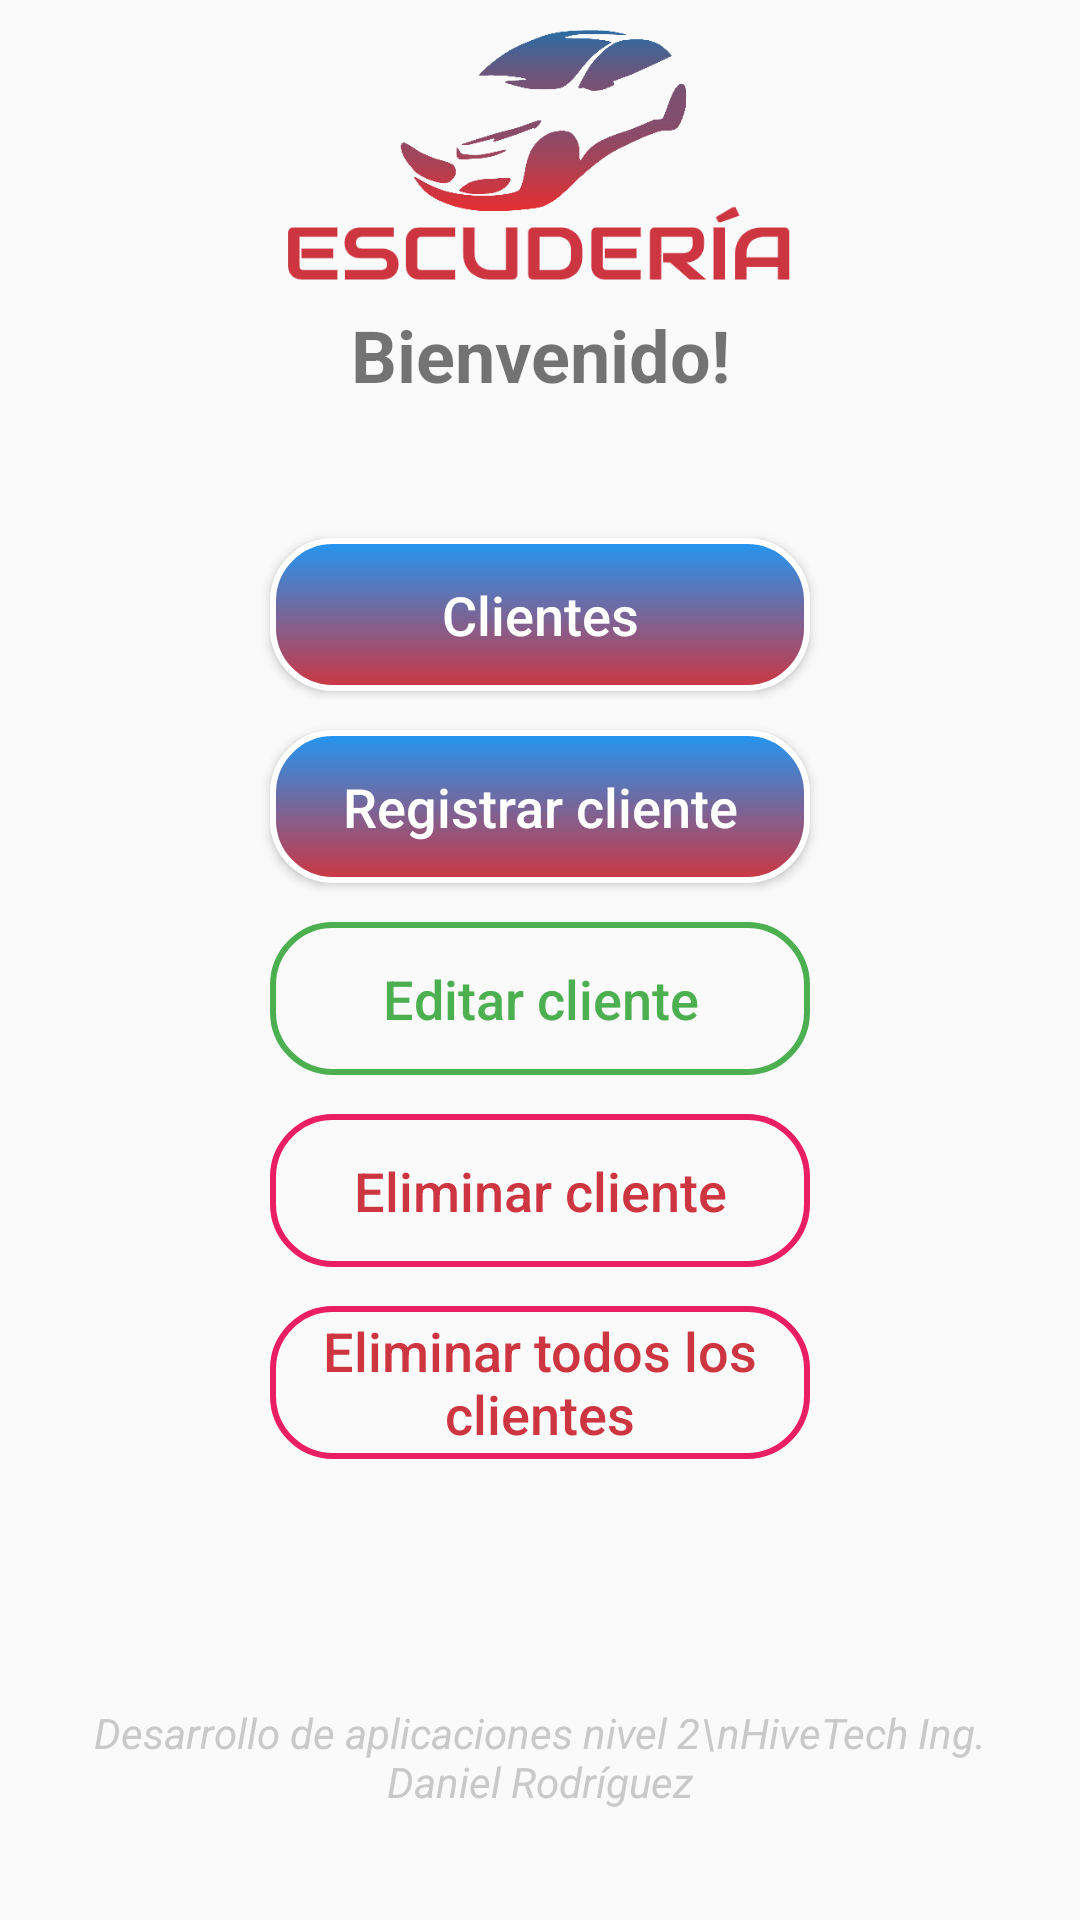

Layout XML and referenced resources for this Android screen:
<!-- AndroidManifest.xml: application theme Theme.Escuderia -->
<!-- res/layout/activity_main.xml -->
<?xml version="1.0" encoding="utf-8"?>
<androidx.constraintlayout.widget.ConstraintLayout xmlns:android="http://schemas.android.com/apk/res/android"
    xmlns:app="http://schemas.android.com/apk/res-auto"
    xmlns:tools="http://schemas.android.com/tools"
    android:layout_width="match_parent"
    android:layout_height="match_parent"
    tools:context=".MainActivity">

    <Button
        android:id="@+id/btnEliminarCliente"
        android:layout_width="0dp"
        android:layout_height="0dp"
        android:background="@drawable/transparent"
        android:text="Eliminar cliente"
        android:textAllCaps="false"
        android:textColor="@color/teal_200"
        android:textSize="18sp"
        app:layout_constraintBottom_toTopOf="@+id/guideline12"
        app:layout_constraintEnd_toStartOf="@+id/guideline14"
        app:layout_constraintStart_toStartOf="@+id/guideline13"
        app:layout_constraintTop_toTopOf="@+id/guideline11" />

    <ImageView
        android:id="@+id/imageView"
        android:layout_width="0dp"
        android:layout_height="0dp"
        android:layout_marginTop="8dp"
        app:layout_constraintBottom_toTopOf="@+id/guideline"
        app:layout_constraintEnd_toEndOf="parent"
        app:layout_constraintStart_toStartOf="parent"
        app:layout_constraintTop_toTopOf="parent"
        app:srcCompat="@mipmap/escuderialogo" />

    <androidx.constraintlayout.widget.Guideline
        android:id="@+id/guideline"
        android:layout_width="wrap_content"
        android:layout_height="wrap_content"
        android:orientation="horizontal"
        app:layout_constraintGuide_percent=".15" />

    <androidx.constraintlayout.widget.Guideline
        android:id="@+id/guideline2"
        android:layout_width="wrap_content"
        android:layout_height="wrap_content"
        android:orientation="horizontal"
        app:layout_constraintGuide_percent=".22" />

    <TextView
        android:id="@+id/textView"
        android:layout_width="0dp"
        android:layout_height="0dp"
        android:gravity="center"
        android:text="Bienvenido!"
        android:textSize="24sp"
        android:textStyle="bold"
        app:layout_constraintBottom_toTopOf="@+id/guideline2"
        app:layout_constraintEnd_toEndOf="parent"
        app:layout_constraintStart_toStartOf="parent"
        app:layout_constraintTop_toTopOf="@+id/guideline" />

    <Button
        android:id="@+id/btnRegistrarCliente"
        android:layout_width="0dp"
        android:layout_height="0dp"
        android:background="@drawable/gradiente_uno"
        android:text="Registrar cliente"
        android:textAllCaps="false"
        android:textColor="@color/white"
        android:textSize="18sp"
        app:layout_constraintBottom_toTopOf="@+id/guideline6"
        app:layout_constraintEnd_toStartOf="@+id/guideline14"
        app:layout_constraintStart_toStartOf="@+id/guideline13"
        app:layout_constraintTop_toTopOf="@+id/guideline5" />

    <Button
        android:id="@+id/btnEditarCliente"
        android:layout_width="0dp"
        android:layout_height="0dp"
        android:background="@drawable/transparente_verdee"
        android:text="Editar cliente"
        android:textAllCaps="false"
        android:textColor="#4CAF50"
        android:textSize="18sp"
        app:layout_constraintBottom_toTopOf="@+id/guideline8"
        app:layout_constraintEnd_toStartOf="@+id/guideline14"
        app:layout_constraintStart_toStartOf="@+id/guideline13"
        app:layout_constraintTop_toTopOf="@+id/guideline7" />

    <Button
        android:id="@+id/btnClientes"
        android:layout_width="0dp"
        android:layout_height="0dp"
        android:background="@drawable/gradiente_uno"
        android:text="Clientes"
        android:textAllCaps="false"
        android:textColor="@color/white"
        android:textSize="18sp"
        app:layout_constraintBottom_toTopOf="@+id/guideline4"
        app:layout_constraintEnd_toStartOf="@+id/guideline14"
        app:layout_constraintStart_toStartOf="@+id/guideline13"
        app:layout_constraintTop_toTopOf="@+id/guideline3" />

    <androidx.constraintlayout.widget.Guideline
        android:id="@+id/guideline44"
        android:layout_width="wrap_content"
        android:layout_height="wrap_content"
        android:orientation="horizontal"
        app:layout_constraintGuide_percent=".68" />

    <androidx.constraintlayout.widget.Guideline
        android:id="@+id/guideline45"
        android:layout_width="wrap_content"
        android:layout_height="wrap_content"
        android:orientation="horizontal"
        app:layout_constraintGuide_percent=".76" />

    <androidx.constraintlayout.widget.Guideline
        android:id="@+id/guideline13"
        android:layout_width="wrap_content"
        android:layout_height="wrap_content"
        android:orientation="vertical"
        app:layout_constraintGuide_percent=".25" />

    <androidx.constraintlayout.widget.Guideline
        android:id="@+id/guideline14"
        android:layout_width="wrap_content"
        android:layout_height="wrap_content"
        android:orientation="vertical"
        app:layout_constraintGuide_percent=".75" />

    <androidx.constraintlayout.widget.Guideline
        android:id="@+id/guideline3"
        android:layout_width="wrap_content"
        android:layout_height="wrap_content"
        android:orientation="horizontal"
        app:layout_constraintGuide_percent=".28" />

    <androidx.constraintlayout.widget.Guideline
        android:id="@+id/guideline4"
        android:layout_width="wrap_content"
        android:layout_height="wrap_content"
        android:orientation="horizontal"
        app:layout_constraintGuide_percent=".36" />

    <androidx.constraintlayout.widget.Guideline
        android:id="@+id/guideline5"
        android:layout_width="wrap_content"
        android:layout_height="wrap_content"
        android:orientation="horizontal"
        app:layout_constraintGuide_percent=".38" />

    <androidx.constraintlayout.widget.Guideline
        android:id="@+id/guideline6"
        android:layout_width="wrap_content"
        android:layout_height="wrap_content"
        android:orientation="horizontal"
        app:layout_constraintGuide_percent=".46" />

    <androidx.constraintlayout.widget.Guideline
        android:id="@+id/guideline7"
        android:layout_width="wrap_content"
        android:layout_height="wrap_content"
        android:orientation="horizontal"
        app:layout_constraintGuide_percent=".48" />

    <androidx.constraintlayout.widget.Guideline
        android:id="@+id/guideline8"
        android:layout_width="wrap_content"
        android:layout_height="wrap_content"
        android:orientation="horizontal"
        app:layout_constraintGuide_percent=".56" />

    <androidx.constraintlayout.widget.Guideline
        android:id="@+id/guideline11"
        android:layout_width="wrap_content"
        android:layout_height="wrap_content"
        android:orientation="horizontal"
        app:layout_constraintGuide_percent=".58" />

    <androidx.constraintlayout.widget.Guideline
        android:id="@+id/guideline12"
        android:layout_width="wrap_content"
        android:layout_height="wrap_content"
        android:orientation="horizontal"
        app:layout_constraintGuide_percent=".66" />

    <androidx.constraintlayout.widget.Guideline
        android:id="@+id/guideline9"
        android:layout_width="wrap_content"
        android:layout_height="wrap_content"
        android:orientation="horizontal"
        app:layout_constraintGuide_percent=".88" />

    <androidx.constraintlayout.widget.Guideline
        android:id="@+id/guideline10"
        android:layout_width="wrap_content"
        android:layout_height="wrap_content"
        android:orientation="horizontal"
        app:layout_constraintGuide_percent=".95" />

    <TextView
        android:id="@+id/textView9"
        android:layout_width="0dp"
        android:layout_height="0dp"
        android:layout_marginStart="16dp"
        android:layout_marginEnd="16dp"
        android:gravity="center"
        android:text="Desarrollo de aplicaciones nivel 2\nHiveTech Ing. Daniel Rodríguez"
        android:textColor="@color/lightGray"
        android:textStyle="italic"
        app:layout_constraintBottom_toTopOf="@+id/guideline10"
        app:layout_constraintEnd_toEndOf="parent"
        app:layout_constraintStart_toStartOf="parent"
        app:layout_constraintTop_toTopOf="@+id/guideline9" />

    <Button
        android:id="@+id/btnEliminarTodos"
        android:layout_width="0dp"
        android:layout_height="0dp"
        android:background="@drawable/transparent"
        android:text="Eliminar todos los clientes"
        android:textAllCaps="false"
        android:textColor="@color/teal_200"
        android:textSize="18sp"
        app:layout_constraintBottom_toTopOf="@+id/guideline45"
        app:layout_constraintEnd_toStartOf="@+id/guideline14"
        app:layout_constraintStart_toStartOf="@+id/guideline13"
        app:layout_constraintTop_toTopOf="@+id/guideline44" />
</androidx.constraintlayout.widget.ConstraintLayout>
<!-- resources referenced by this layout -->
<resources>
  <color name="lightGray">#CAC9C9</color>
  <color name="teal_200">#cd3641</color>
  <color name="white">#FFFFFFFF</color>
  <!-- drawable gradiente_uno (drawable) -->
  <?xml version="1.0" encoding="utf-8"?>
  <shape xmlns:android="http://schemas.android.com/apk/res/android"
      android:shape="rectangle">
  
      <gradient
          android:type="linear"
          android:angle="270"
          android:startColor="#2196F3"
          android:endColor="@color/teal_200"/>
      <corners android:radius="20dp"/>
      <stroke
          android:width="2dp"
          android:color="#FFFFFF"/>
  
  </shape>
  <!-- drawable transparent (drawable) -->
  <?xml version="1.0" encoding="utf-8"?>
  <shape xmlns:android="http://schemas.android.com/apk/res/android"
      android:shape="rectangle">
  
  
      <corners android:radius="20dp"/>
      <stroke
          android:width="2dp"
          android:color="#E91E63"/>
  
  </shape>
  <!-- drawable transparente_verdee (drawable) -->
  <?xml version="1.0" encoding="utf-8"?>
  <shape xmlns:android="http://schemas.android.com/apk/res/android"
      android:shape="rectangle">
  
  
      <corners android:radius="20dp"/>
      <stroke
          android:width="2dp"
          android:color="#4CAF50"/>
  
  </shape>
  <!-- mipmap escuderialogo: png bitmap (mipmap-xhdpi, 11268 bytes) -->
  <style name="Theme.Escuderia" parent="Theme.AppCompat.DayNight.NoActionBar">
          
          <item name="colorPrimary">@color/purple_500</item>
          <item name="colorPrimaryVariant">@color/purple_700</item>
          <item name="colorOnPrimary">@color/white</item>
          
          <item name="colorSecondary">@color/teal_200</item>
          <item name="colorSecondaryVariant">@color/teal_700</item>
          <item name="colorOnSecondary">@color/black</item>
          
          <item name="android:statusBarColor" tools:targetApi="l">?attr/colorPrimaryVariant</item>
          
      </style>
  <color name="purple_500">#415A97</color>
  <color name="purple_700">#232D43</color>
  <color name="teal_700">#D3505A</color>
  <color name="black">#FF000000</color>
</resources>
